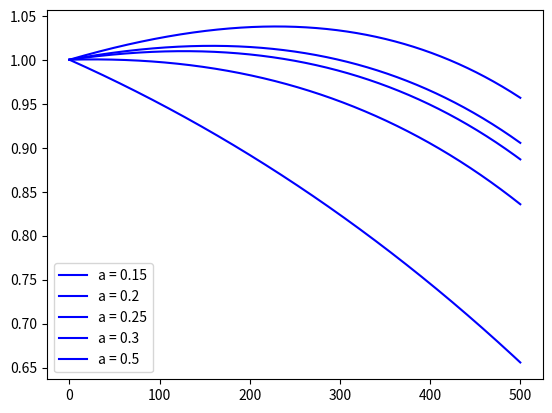

Write Python code to recreate this figure.
import numpy as np
import matplotlib.pyplot as plt

# attempt to recreate cresswell and nelson plots from simulated data

#e0=0.1

e0=[0.15,0.2,0.25,0.3,0.5]

def plot_CN08_SEMI(e0):
    disk_mass=65
    t=np.arange(0,500,0.1)
    sigma0=2e-3
    alpha=0.5
    mstar = 1
    q = 5e-1
    aspect_ratio = 0.05
    eh = e0/aspect_ratio
    ap0 = 1
    ap = (-0.001)*t+ap0
    Sigmap=(sigma0*(disk_mass))*ap**-alpha
    Omegap = 1./ap**1.5
    Pe=(1+((eh/2.25)**1.2)+((eh/2.84)**6))/(1-(eh/2.02)**4)
    twave = (mstar * aspect_ratio**4) / (q * Sigmap * ap**2 * Omegap)
    tm = 2*(twave/2.7+1.1*alpha)*(aspect_ratio**-2)*(Pe+(Pe/(np.abs(Pe))))    
    CN08 = ap*np.exp(-t/tm)
    plt.plot(t,CN08,label='a'+' = '+str(e0),color='blue')

def plot_CN08(e0):
    disk_mass=62
    t=np.arange(0,500,0.1)
    ap0=1
    ap=(-0.001)*t+ap0
    Omegap = 1./ap**1.5
    sigma0=2e-3
    alpha=0.5
    Sigmap=(sigma0*(disk_mass))*ap**-alpha
    mstar = 1
    q = 5e-6
    aspect_ratio = 0.05
    eh = e0/aspect_ratio
    twave = (mstar * aspect_ratio**4) / (q * Sigmap * ap**2 * Omegap)
    te = (twave/0.780) * (1 - 0.14*(eh**2) + 0.06*(eh**3))
    CN08 = e0*np.exp(-t/te)
    print('=================')
    print('twave')
    print(twave)
    print('=================')
    plt.plot(t,CN08,label=r'$\epsilon$'+' = '+str(e0),color='red',ls=':')

def plot_powerlaw(e0):
  k=0.5
  t=np.arange(0,300,1)
  powerlaw=1/(k*t+1/e0)
  plt.plot(t,powerlaw,label=r'$\epsilon$'+' = '+str(e0),color='red')
  return

for index in range(len(e0)):
    plot_CN08_SEMI(e0[index])
    #plot_CN08(e0[index])    

plt.legend()
plt.savefig('EC08_CHECK.png')

